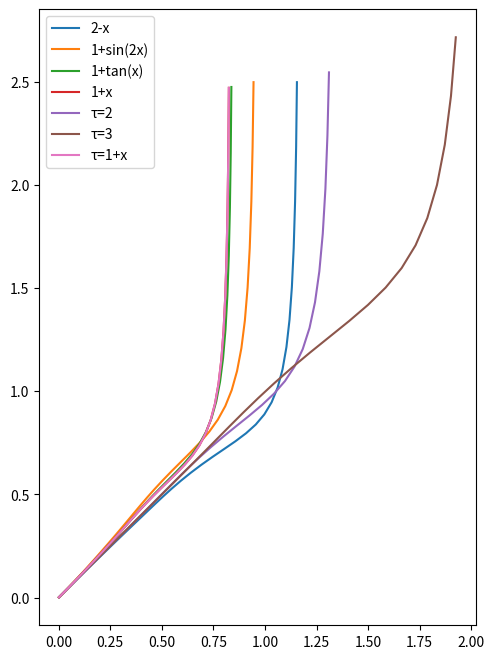
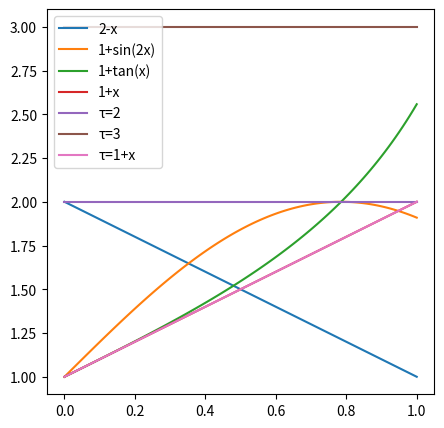

Generate these figures, in order, with matplotlib:
import numpy as np
import matplotlib.pyplot as plt
from scipy.integrate import solve_bvp

freq_list=np.logspace(-1.3,5,100)


#needs an array of frequency

def give_z_for_arbitary_tau(tau,freq_list,ax,name):
    
    def fun(x,y,lmd):
        return np.vstack((y[2]*tau(x),y[3]*tau(x),-lmd*y[1],lmd*y[0]))

    def bc(ya,yb):
        return np.array([ya[0]-1,yb[2],yb[3],ya[1]])

    
    freq=100
    w=2*np.pi*freq
    a=2000
    Cdl=6.61e-4
    k=1
    eps=0.5

    x=np.linspace(0,1,100)
    y=np.zeros((4,x.size))

    Z_list=np.zeros((np.size(freq_list),1),dtype=complex)
    ii=0
    for f in freq_list:
        w=2*np.pi*f
        lmd=w*a*Cdl/(k*eps)
        sol1 = solve_bvp(lambda x,y: fun(x,y,lmd=lmd), bc, x, y)
        y3=sol1.sol(x)[2]
        y4=sol1.sol(x)[3]
        Z=1/(-k*eps*(y3[0]+y4[0]*1j)) ##keff in place of k
        Z_list[ii]=Z
        ii=ii+1

    Z_list_real=np.real(Z_list)
    Z_list_imag=np.imag(Z_list)

    ax.plot(Z_list_real,-Z_list_imag,label=name)
    ax.set_aspect("equal")

def tau_plotter(tau,ax,name):
    x=np.linspace(0,1,100)
    ax.plot(x,tau(x),label=name)

fig, ax=plt.subplots()
fig.set_size_inches(8,8)

fig2, ax2=plt.subplots()
fig2.set_size_inches(5,5)
# give_z_for_arbitary_tau(tau,freq_list,ax)
# give_z_for_arbitary_tau(tau1,freq_list,ax)
# give_z_for_arbitary_tau(tau2,freq_list,ax)
# def tau(x):
#     return 1+np.sqrt(x)
# give_z_for_arbitary_tau(tau,freq_list,ax,"1+sqrt(x)")
# tau_plotter(tau,ax2,"1+sqrt(x)")

def tau1(x):
    return 2-x
give_z_for_arbitary_tau(tau1,freq_list,ax,"2-x")
tau_plotter(tau1,ax2,"2-x")

# def tau2(x):
#     return 1+1/(1+np.sqrt(x))
# give_z_for_arbitary_tau(tau2,freq_list,ax,"1+1/(1+sqrt(x))")
# tau_plotter(tau2,ax2,"1+1/(1+sqrt(x))")

def tau3(x):
    return 1+np.sin(2*x)
give_z_for_arbitary_tau(tau3,freq_list,ax,"1+sin(2x)")
tau_plotter(tau3,ax2,"1+sin(2x)")

def tau4(x):
    return 1+np.tan(x)
give_z_for_arbitary_tau(tau4,freq_list,ax,"1+tan(x)")
tau_plotter(tau4,ax2,"1+tan(x)")

def tau5(x):
    return 1+x
give_z_for_arbitary_tau(tau5,freq_list,ax,"1+x")
tau_plotter(tau5,ax2,"1+x")

# def tau6(x):
#     return 1/((1/2)+(1/4-1/2)*x)
# give_z_for_arbitary_tau(tau6,freq_list,ax,"1/(1/2+(1/4-1/2)x)")
# tau_plotter(tau6,ax2,"1/(1/2+(1/4-1/2)x)")

def tau7(x):
    return 1+x**0
give_z_for_arbitary_tau(tau7,freq_list,ax,"τ=2")
tau_plotter(tau7,ax2,"τ=2")

def tau8(x):
    return 2+x**0
give_z_for_arbitary_tau(tau8,freq_list,ax,"τ=3")
tau_plotter(tau8,ax2,"τ=3")

def tau9(x):
    return 1+x
give_z_for_arbitary_tau(tau9,freq_list,ax,"τ=1+x")
tau_plotter(tau9,ax2,"τ=1+x")

ax.legend()
ax2.legend()

